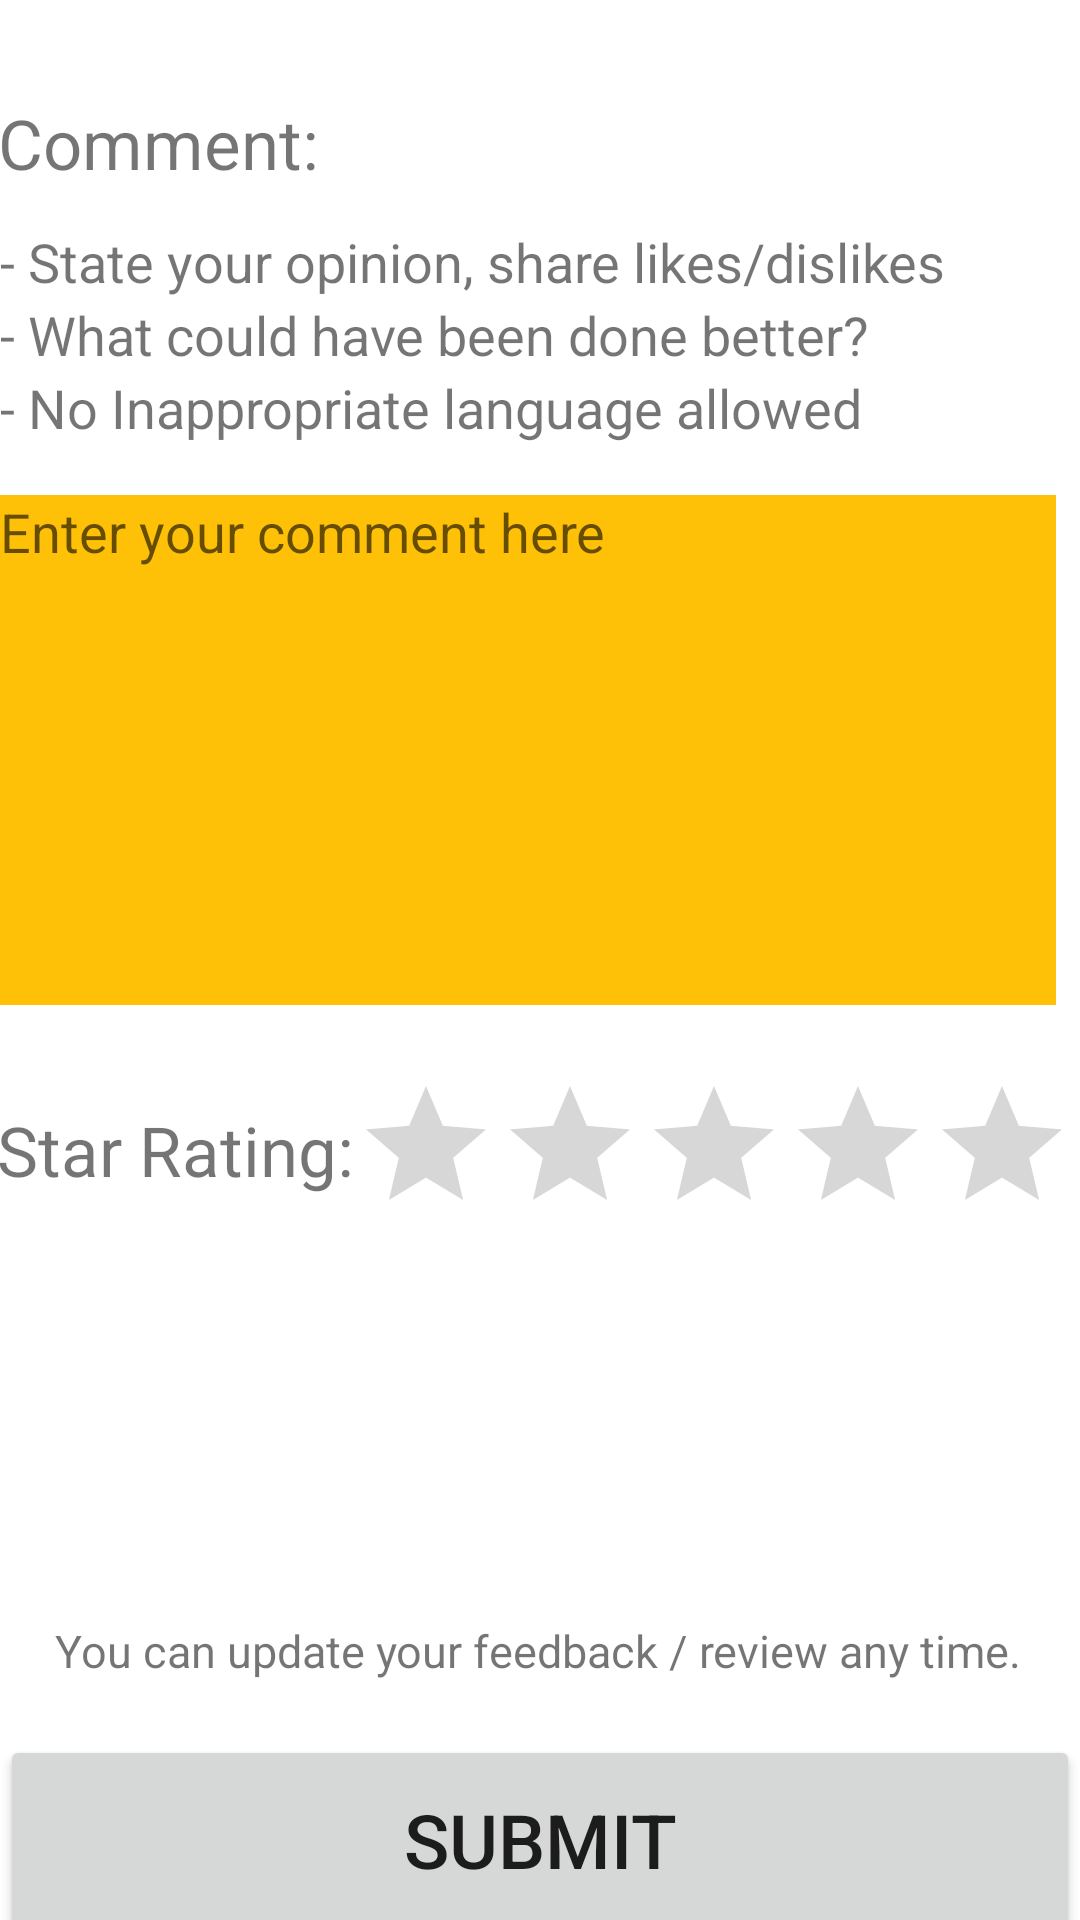

Here is an Android app screen rendered from its layout file. Give the layout XML and the strings, colors and styles it references.
<!-- AndroidManifest.xml: application theme Theme.ApplicationLoginSystem -->
<!-- res/layout/activity_input_feedback.xml -->
<?xml version="1.0" encoding="utf-8"?>
<androidx.constraintlayout.widget.ConstraintLayout xmlns:android="http://schemas.android.com/apk/res/android"
    xmlns:app="http://schemas.android.com/apk/res-auto"
    xmlns:tools="http://schemas.android.com/tools"
    android:layout_width="match_parent"
    android:layout_height="match_parent"
    tools:context=".InputFeedbackActivity">

    <TextView
        android:id="@+id/textView_UpdateFeedbackAnyTime"
        android:layout_width="wrap_content"
        android:layout_height="wrap_content"
        android:layout_marginStart="36dp"
        android:layout_marginEnd="37dp"
        android:layout_marginBottom="18dp"
        android:text="You can update your feedback / review any time."
        android:textAlignment="center"
        android:textSize="15sp"
        app:layout_constraintBottom_toTopOf="@+id/btnSubmit"
        app:layout_constraintEnd_toEndOf="parent"
        app:layout_constraintStart_toStartOf="parent"
        app:layout_constraintTop_toBottomOf="@+id/LinearLayout_RatingBar" />

    <TextView
        android:id="@+id/textView_InputFeedbackTitle"
        android:layout_width="wrap_content"
        android:layout_height="wrap_content"
        android:layout_marginStart="16dp"
        android:layout_marginTop="50dp"
        android:layout_marginEnd="18dp"
        android:layout_marginBottom="36dp"
        android:text="INPUT FEEDBACK (ADD A REVIEW)"
        android:textSize="23sp"
        app:layout_constraintBottom_toTopOf="@+id/textView_Comment"
        app:layout_constraintEnd_toEndOf="parent"
        app:layout_constraintStart_toStartOf="parent"
        app:layout_constraintTop_toTopOf="parent" />

    <TextView
        android:id="@+id/textView_Comment"
        android:layout_width="wrap_content"
        android:layout_height="wrap_content"
        android:layout_marginStart="16dp"
        android:layout_marginEnd="271dp"
        android:layout_marginBottom="12dp"
        android:text="Comment:"
        android:textSize="23sp"
        app:layout_constraintBottom_toTopOf="@+id/LinearLayout_CommentTips"
        app:layout_constraintEnd_toEndOf="parent"
        app:layout_constraintStart_toStartOf="parent"
        app:layout_constraintTop_toBottomOf="@+id/textView_InputFeedbackTitle" />

    <EditText
        android:id="@+id/editTextTextMultiLine_CommentInput"
        android:layout_width="352dp"
        android:layout_height="170dp"
        android:layout_marginStart="16dp"
        android:layout_marginEnd="25dp"
        android:layout_marginBottom="23dp"
        android:background="#ffc107"
        android:ems="10"
        android:gravity="start|top"
        android:hint="Enter your comment here"
        android:inputType="textMultiLine"
        app:layout_constraintBottom_toTopOf="@+id/LinearLayout_RatingBar"
        app:layout_constraintEnd_toEndOf="parent"
        app:layout_constraintStart_toStartOf="parent"
        app:layout_constraintTop_toBottomOf="@+id/LinearLayout_CommentTips" />

    <LinearLayout
        android:id="@+id/LinearLayout_CommentTips"
        android:layout_width="350dp"
        android:layout_height="wrap_content"
        android:layout_marginStart="16dp"
        android:layout_marginEnd="27dp"
        android:layout_marginBottom="17dp"
        android:orientation="vertical"
        app:layout_constraintBottom_toTopOf="@+id/editTextTextMultiLine_CommentInput"
        app:layout_constraintEnd_toEndOf="parent"
        app:layout_constraintStart_toStartOf="parent"
        app:layout_constraintTop_toBottomOf="@+id/textView_Comment">

        <TextView
            android:id="@+id/textView_tip"
            android:layout_width="wrap_content"
            android:layout_height="wrap_content"
            android:text="- State your opinion, share likes/dislikes"
            android:textSize="18sp" />

        <TextView
            android:id="@+id/textView_tip2"
            android:layout_width="wrap_content"
            android:layout_height="wrap_content"
            android:text="- What could have been done better?"
            android:textSize="18sp" />

        <TextView
            android:id="@+id/textView_tip3"
            android:layout_width="wrap_content"
            android:layout_height="wrap_content"
            android:text="- No Inappropriate language allowed"
            android:textSize="18sp" />
    </LinearLayout>

    <Button
        android:id="@+id/btnSubmit"
        android:layout_width="match_parent"
        android:layout_height="70dp"
        android:layout_marginBottom="76dp"
        android:onClick="addFeedback"
        android:text="Submit"
        android:textSize="25dp"
        app:layout_constraintBottom_toBottomOf="parent"
        app:layout_constraintEnd_toEndOf="parent"
        app:layout_constraintStart_toStartOf="parent"
        app:layout_constraintTop_toBottomOf="@+id/textView_UpdateFeedbackAnyTime" />

    <LinearLayout
        android:id="@+id/LinearLayout_RatingBar"
        android:layout_width="wrap_content"
        android:layout_height="wrap_content"
        android:layout_marginStart="16dp"
        android:layout_marginEnd="24dp"
        android:layout_marginBottom="136dp"
        android:orientation="horizontal"
        app:layout_constraintBottom_toTopOf="@+id/textView_UpdateFeedbackAnyTime"
        app:layout_constraintEnd_toEndOf="parent"
        app:layout_constraintStart_toStartOf="parent"
        app:layout_constraintTop_toBottomOf="@+id/editTextTextMultiLine_CommentInput">

        <TextView
            android:id="@+id/textView_StarRating"
            android:layout_width="wrap_content"
            android:layout_height="wrap_content"
            android:text="Star Rating:"
            android:textSize="23sp"
            android:translationY="10dp" />

        <RatingBar
            android:id="@+id/ratingBar_StarRating"
            android:layout_width="236dp"
            android:layout_height="46dp"
            android:max="5"
            android:rating="0" />
    </LinearLayout>

</androidx.constraintlayout.widget.ConstraintLayout>
<!-- resources referenced by this layout -->
<resources>
  <style name="Theme.ApplicationLoginSystem" parent="Theme.MaterialComponents.DayNight.NoActionBar">
          
          <item name="colorPrimary">@color/purple_500</item>
          <item name="colorPrimaryVariant">@color/purple_700</item>
          <item name="colorOnPrimary">@color/white</item>
          
          <item name="colorSecondary">@color/teal_200</item>
          <item name="colorSecondaryVariant">@color/teal_700</item>
          <item name="colorOnSecondary">@color/black</item>
          
          <item name="android:statusBarColor" tools:targetApi="l">?attr/colorPrimaryVariant</item>
          
      </style>
  <!-- not gathered from this repository: default colours our renderer supplied (Android Studio template values) -->
  <color name="purple_500">#FF6200EE</color>
  <color name="purple_700">#FF3700B3</color>
  <color name="teal_200">#FF03DAC5</color>
  <color name="teal_700">#FF018786</color>
  <color name="black">#FF000000</color>
  <color name="white">#FFFFFFFF</color>
</resources>
